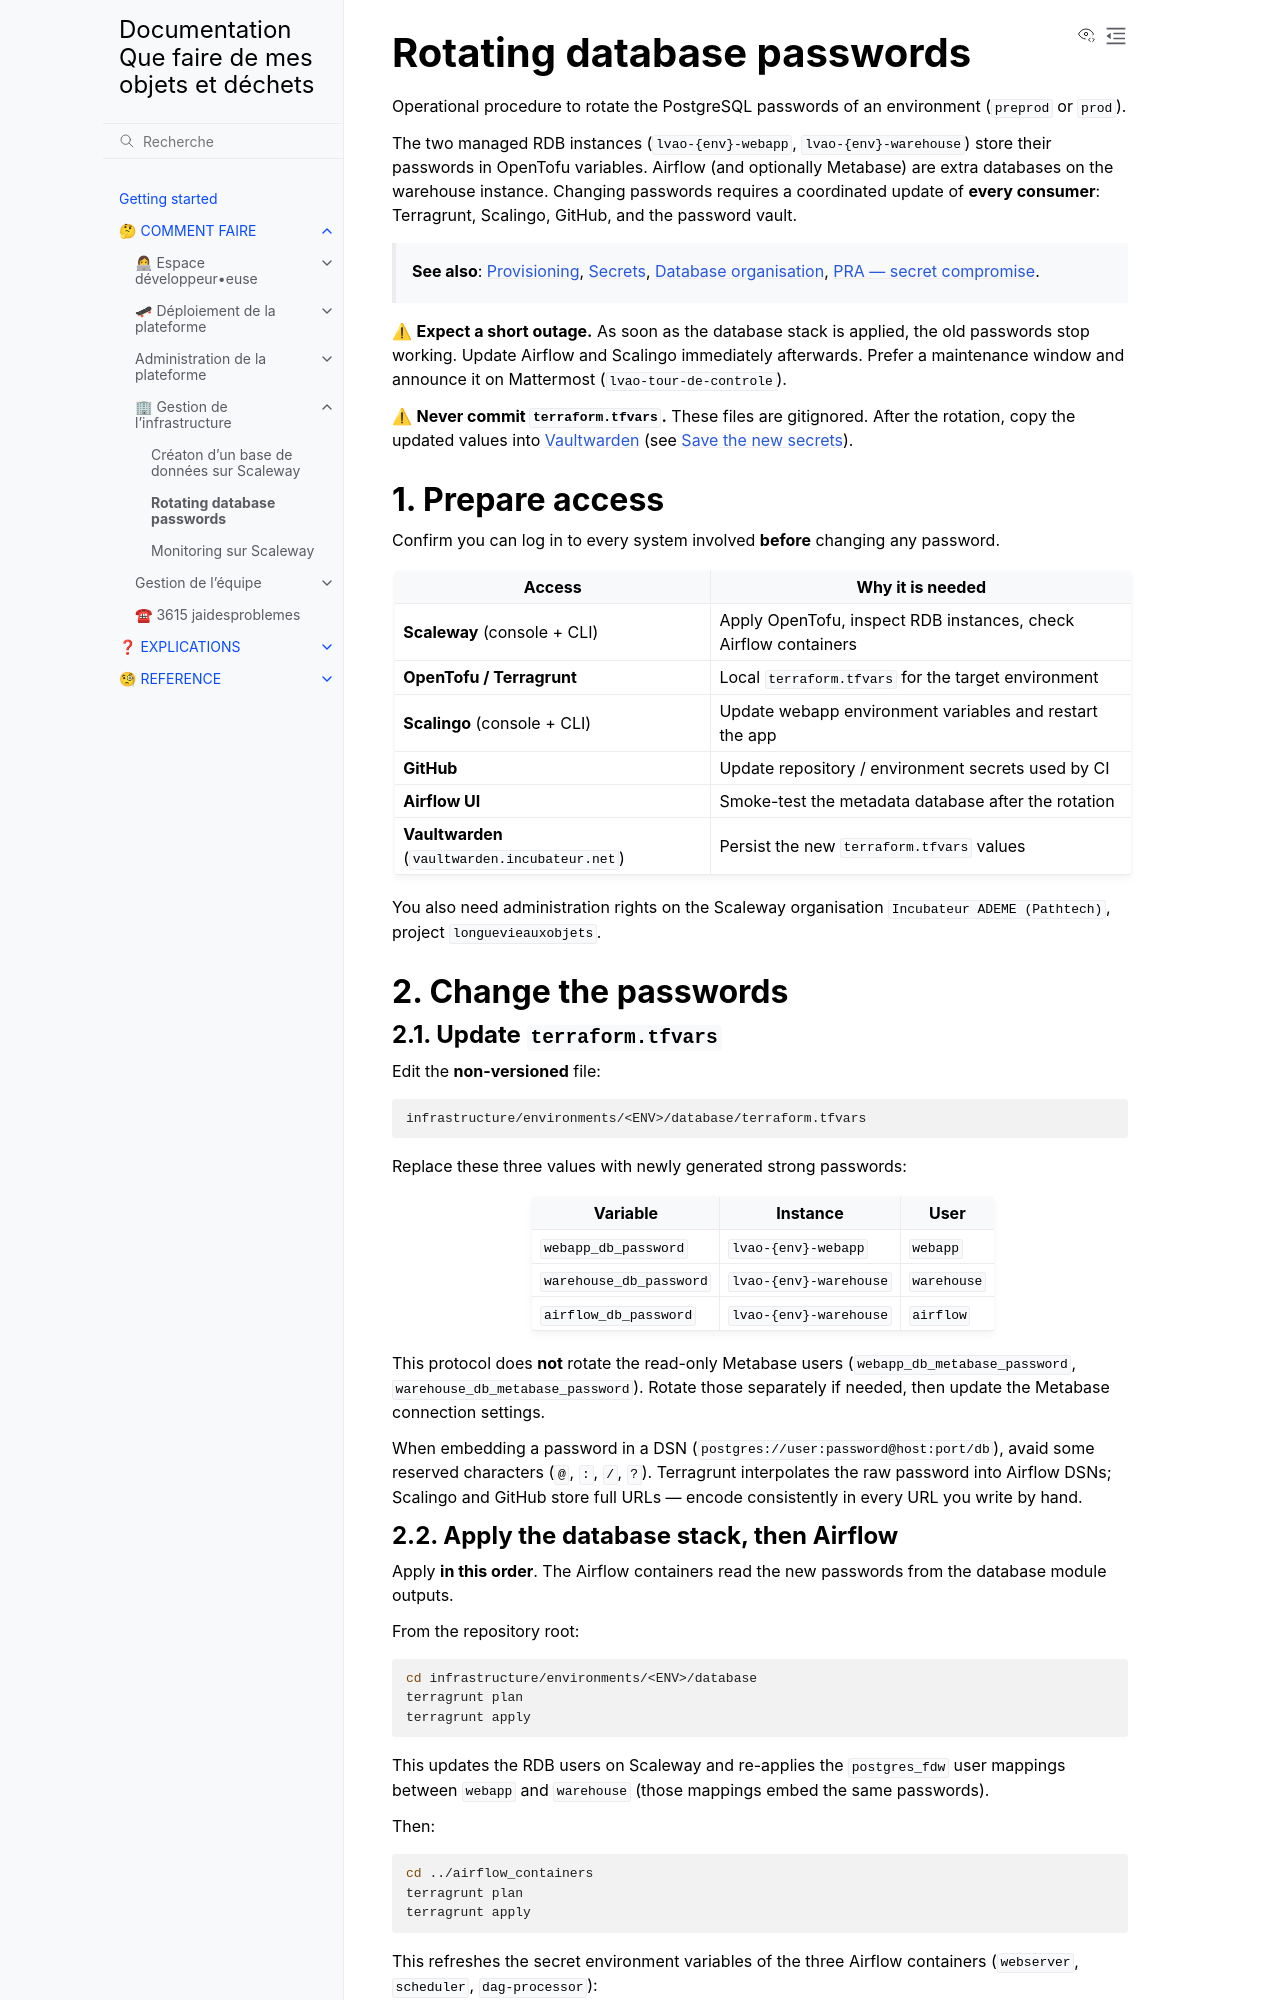

repository: incubateur-ademe/quefairedemesobjets · page: how-to/infrastructure/rotate_db_passwords.html · generator: sphinx

# Rotating database passwords

Operational procedure to rotate the PostgreSQL passwords of an environment (`preprod` or `prod`).

The two managed RDB instances (`lvao-{env}-webapp`, `lvao-{env}-warehouse`) store their passwords in OpenTofu variables. Airflow (and optionally Metabase) are extra databases on the warehouse instance. Changing passwords requires a coordinated update of **every consumer**: Terragrunt, Scalingo, GitHub, and the password vault.

> **See also**: [Provisioning](../../reference/infrastructure/provisioning.md), [Secrets](../../reference/security/secrets.md), [Database organisation](../../reference/db/db_organisation.md), [PRA — secret compromise](../../reference/security/pra.md).

⚠ **Expect a short outage.** As soon as the database stack is applied, the old passwords stop working. Update Airflow and Scalingo immediately afterwards. Prefer a maintenance window and announce it on Mattermost (`lvao-tour-de-controle`).

⚠ **Never commit `terraform.tfvars`.** These files are gitignored. After the rotation, copy the updated values into [Vaultwarden](https://vaultwarden.incubateur.net) (see [Save the new secrets](#4-save-the-new-secrets)).

## 1. Prepare access

Confirm you can log in to every system involved **before** changing any password.

| Access                                         | Why it is needed                                                |
| ---------------------------------------------- | --------------------------------------------------------------- |
| **Scaleway** (console + CLI)                   | Apply OpenTofu, inspect RDB instances, check Airflow containers |
| **OpenTofu / Terragrunt**                      | Local `terraform.tfvars` for the target environment             |
| **Scalingo** (console + CLI)                   | Update webapp environment variables and restart the app         |
| **GitHub**                                     | Update repository / environment secrets used by CI              |
| **Airflow UI**                                 | Smoke-test the metadata database after the rotation             |
| **Vaultwarden** (`vaultwarden.incubateur.net`) | Persist the new `terraform.tfvars` values                       |

You also need administration rights on the Scaleway organisation `Incubateur ADEME (Pathtech)`, project `longuevieauxobjets`.

## 2. Change the passwords

### 2.1. Update `terraform.tfvars`

Edit the **non-versioned** file:

```text
infrastructure/environments/<ENV>/database/terraform.tfvars
```

Replace these three values with newly generated strong passwords:

| Variable                | Instance               | User        |
| ----------------------- | ---------------------- | ----------- |
| `webapp_db_password`    | `lvao-{env}-webapp`    | `webapp`    |
| `warehouse_db_password` | `lvao-{env}-warehouse` | `warehouse` |
| `airflow_db_password`   | `lvao-{env}-warehouse` | `airflow`   |

This protocol does **not** rotate the read-only Metabase users (`webapp_db_metabase_password`, `warehouse_db_metabase_password`). Rotate those separately if needed, then update the Metabase connection settings.

When embedding a password in a DSN (`postgres://user:password@host:port/db`), avaid some reserved characters (`@`, `:`, `/`, `?`). Terragrunt interpolates the raw password into Airflow DSNs; Scalingo and GitHub store full URLs — encode consistently in every URL you write by hand. <!-- # pragma: allowlist secret -->
